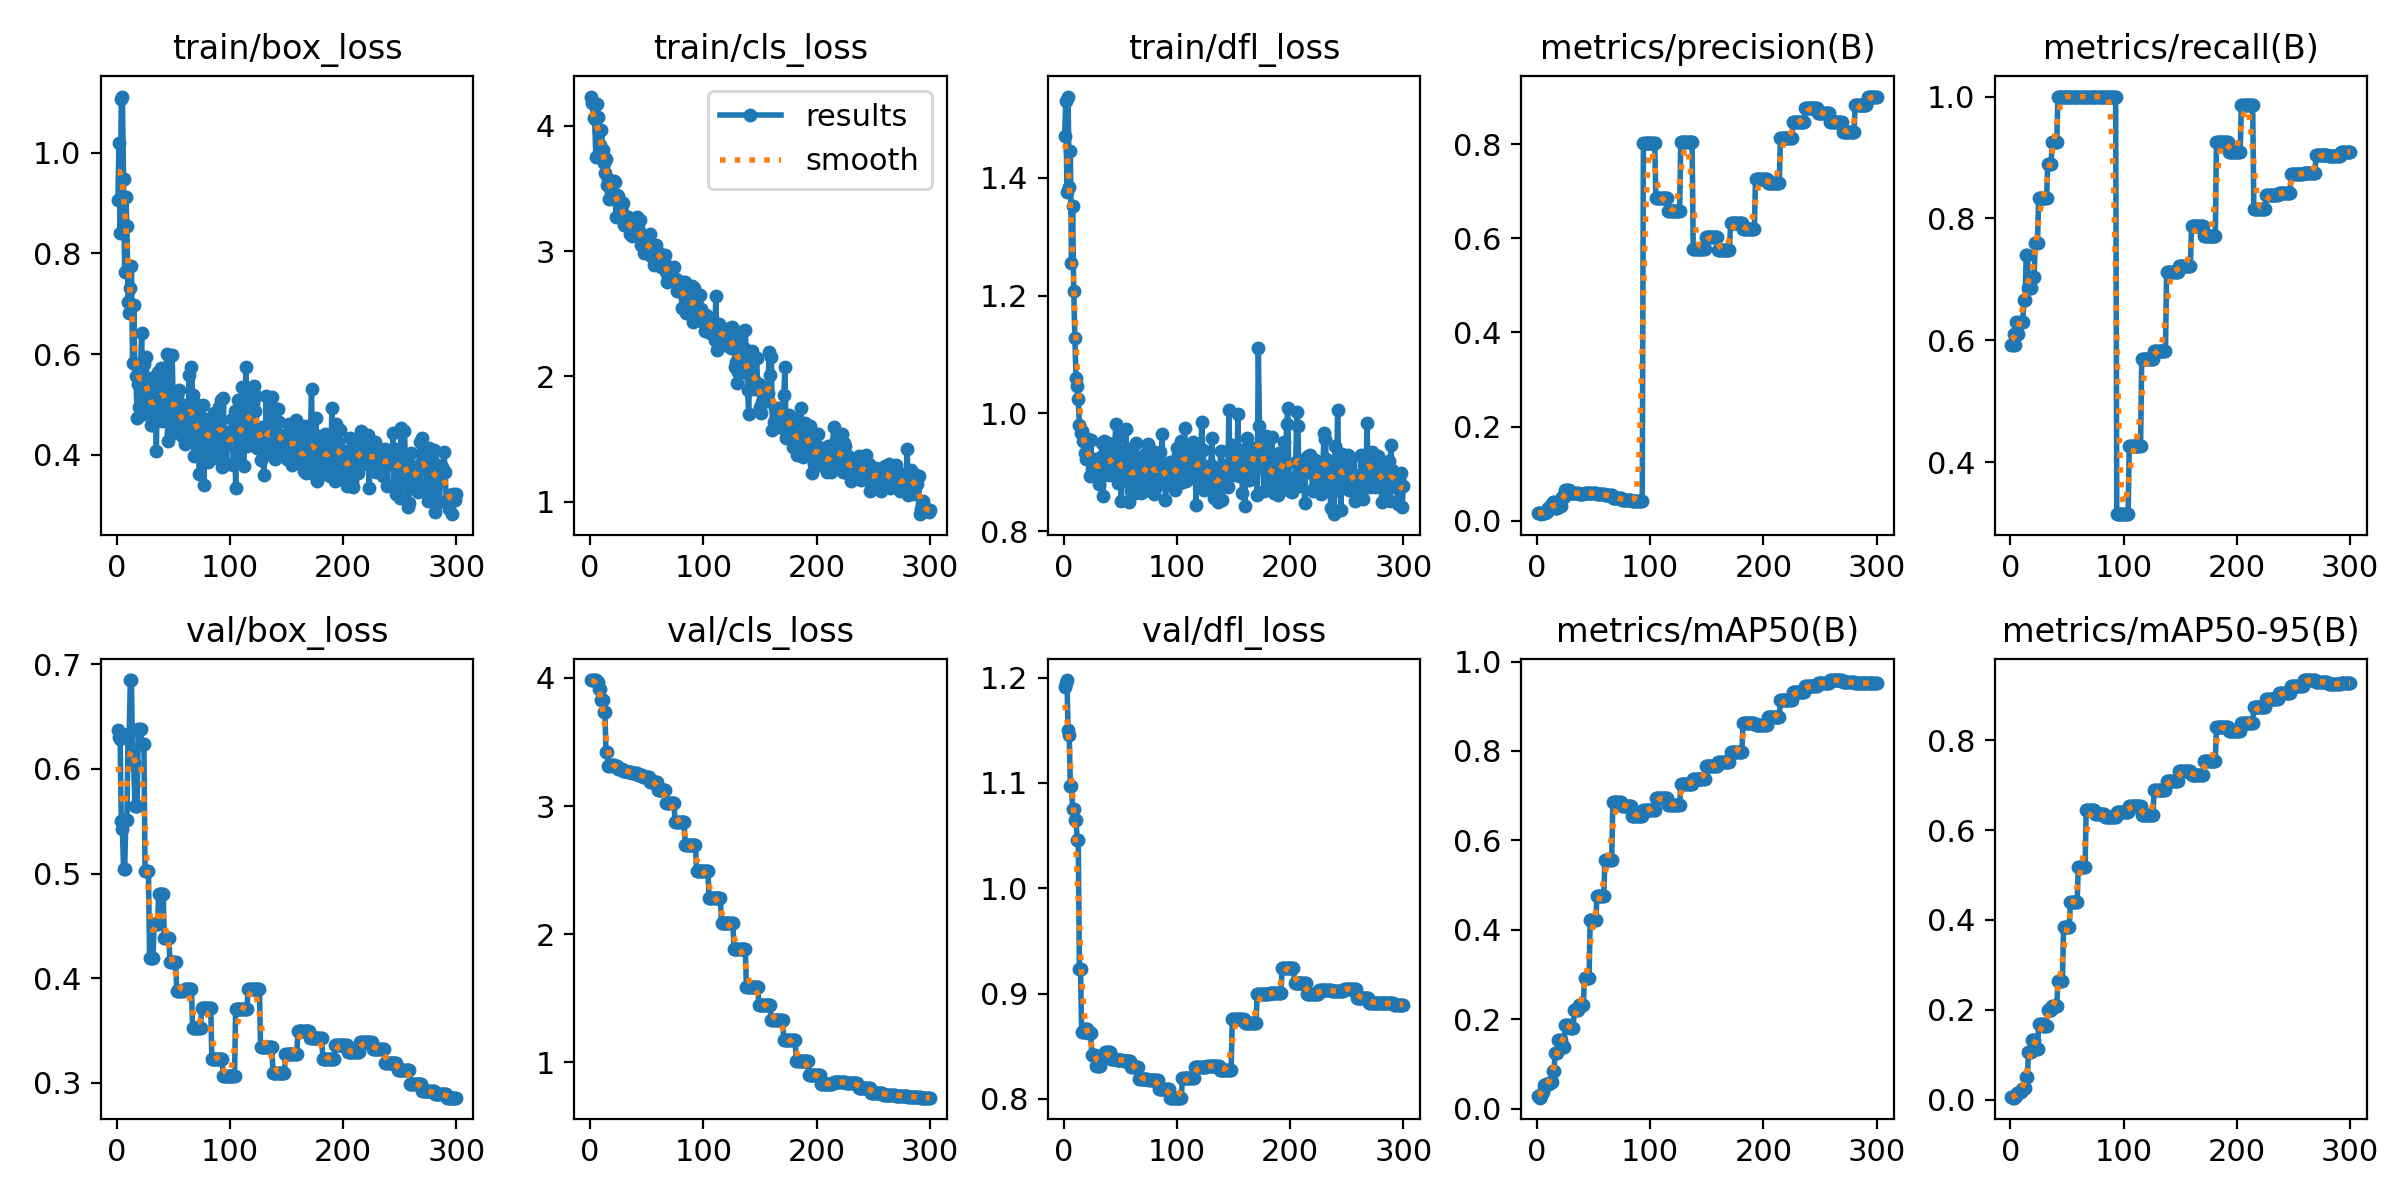

The table this chart was drawn from, first rows:
epoch, time, train/box_loss, train/cls_loss, train/dfl_loss, metrics/precision(B), metrics/recall(B), metrics/mAP50(B), metrics/mAP50-95(B), val/box_loss, val/cls_loss, val/dfl_loss, lr/pg0, lr/pg1, lr/pg2
1, 0.4451, 0.9068, 4.233, 1.471, 0.01745, 0.5926, 0.02918, 0.00507, 0.6373, 3.983, 1.191, 0, 0, 0
2, 0.6627, 1.02, 4.185, 1.53, 0.01673, 0.5926, 0.02533, 0.00433, 0.6303, 3.984, 1.195, 7.66462e-06, 7.66462e-06, 7.66462e-06
3, 0.8731, 0.8407, 4.06, 1.376, 0.01596, 0.6111, 0.02462, 0.00444, 0.6285, 3.982, 1.198, 1.52785e-05, 1.52785e-05, 1.52785e-05
4, 1.09, 1.107, 4.057, 1.538, 0.01394, 0.5926, 0.02841, 0.00628, 0.5502, 3.98, 1.15, 2.28416e-05, 2.28416e-05, 2.28416e-05
5, 1.451, 1.112, 3.752, 1.384, 0.01734, 0.6296, 0.03771, 0.00849, 0.543, 3.982, 1.145, 3.0354e-05, 3.0354e-05, 3.0354e-05
6, 1.749, 0.9474, 4.175, 1.446, 0.0163, 0.6111, 0.0525, 0.01368, 0.5045, 3.965, 1.098, 3.78156e-05, 3.78156e-05, 3.78156e-05
7, 2.029, 0.7636, 4.071, 1.255, 0.0163, 0.6111, 0.0525, 0.01368, 0.5045, 3.965, 1.098, 4.52264e-05, 4.52264e-05, 4.52264e-05
8, 2.323, 0.9127, 3.958, 1.351, 0.01874, 0.6296, 0.05592, 0.01806, 0.5511, 3.916, 1.076, 5.25865e-05, 5.25865e-05, 5.25865e-05
9, 2.591, 0.8552, 3.85, 1.208, 0.01874, 0.6296, 0.05592, 0.01806, 0.5511, 3.916, 1.076, 5.98959e-05, 5.98959e-05, 5.98959e-05
10, 2.945, 0.7039, 3.97, 1.128, 0.02774, 0.6296, 0.05542, 0.02281, 0.6333, 3.829, 1.065, 6.71545e-05, 6.71545e-05, 6.71545e-05
11, 3.28, 0.681, 3.805, 1.061, 0.02774, 0.6296, 0.05542, 0.02281, 0.6333, 3.829, 1.065, 7.43623e-05, 7.43623e-05, 7.43623e-05
12, 3.567, 0.7323, 3.705, 1.046, 0.03274, 0.6667, 0.05856, 0.02637, 0.6849, 3.738, 1.046, 8.15194e-05, 8.15194e-05, 8.15194e-05
13, 3.913, 0.7753, 3.623, 1.024, 0.03274, 0.6667, 0.05856, 0.02637, 0.6849, 3.738, 1.046, 8.86257e-05, 8.86257e-05, 8.86257e-05
14, 4.19, 0.5829, 3.738, 0.9801, 0.03981, 0.7407, 0.08321, 0.04979, 0.6052, 3.418, 0.9232, 9.56813e-05, 9.56813e-05, 9.56813e-05
15, 4.464, 0.698, 3.531, 0.9671, 0.03981, 0.7407, 0.08321, 0.04979, 0.6052, 3.418, 0.9232, 0.0001027, 0.0001027, 0.0001027
16, 4.741, 0.5797, 3.574, 0.9708, 0.0281, 0.6852, 0.1235, 0.1058, 0.5649, 3.311, 0.8634, 0.0001096, 0.0001096, 0.0001096
17, 5.001, 0.5576, 3.417, 0.9535, 0.0281, 0.6852, 0.1235, 0.1058, 0.5649, 3.311, 0.8634, 0.0001165, 0.0001165, 0.0001165
18, 5.27, 0.4739, 3.474, 0.9567, 0.0281, 0.6852, 0.1235, 0.1058, 0.5649, 3.311, 0.8634, 0.0001234, 0.0001234, 0.0001234
19, 5.56, 0.541, 3.47, 0.9324, 0.03216, 0.7037, 0.1537, 0.1322, 0.6378, 3.324, 0.8665, 0.0001302, 0.0001302, 0.0001302
20, 5.842, 0.4949, 3.414, 0.9228, 0.03216, 0.7037, 0.1537, 0.1322, 0.6378, 3.324, 0.8665, 0.0001369, 0.0001369, 0.0001369
21, 6.179, 0.5668, 3.557, 0.931, 0.03216, 0.7037, 0.1537, 0.1322, 0.6378, 3.324, 0.8665, 0.0001436, 0.0001436, 0.0001436
22, 6.525, 0.6429, 3.549, 0.9557, 0.05028, 0.7593, 0.1381, 0.1123, 0.6234, 3.31, 0.8623, 0.0001503, 0.0001503, 0.0001503
23, 6.786, 0.4816, 3.268, 0.8938, 0.05028, 0.7593, 0.1381, 0.1123, 0.6234, 3.31, 0.8623, 0.0001569, 0.0001569, 0.0001569
24, 7.05, 0.5812, 3.445, 0.9543, 0.05028, 0.7593, 0.1381, 0.1123, 0.6234, 3.31, 0.8623, 0.0001634, 0.0001634, 0.0001634
25, 7.331, 0.5524, 3.436, 0.9053, 0.06531, 0.8333, 0.1878, 0.1679, 0.5025, 3.287, 0.8417, 0.0001699, 0.0001699, 0.0001699
26, 7.593, 0.5939, 3.36, 0.9149, 0.06531, 0.8333, 0.1878, 0.1679, 0.5025, 3.287, 0.8417, 0.0001764, 0.0001764, 0.0001764
27, 7.857, 0.5322, 3.326, 0.9195, 0.06531, 0.8333, 0.1878, 0.1679, 0.5025, 3.287, 0.8417, 0.0001828, 0.0001828, 0.0001828
28, 8.123, 0.4987, 3.308, 0.9221, 0.06531, 0.8333, 0.1878, 0.1679, 0.5025, 3.287, 0.8417, 0.0001891, 0.0001891, 0.0001891
29, 8.455, 0.4915, 3.381, 0.8963, 0.05797, 0.8333, 0.1808, 0.1649, 0.419, 3.275, 0.831, 0.0001954, 0.0001954, 0.0001954
30, 8.724, 0.4593, 3.21, 0.9096, 0.05797, 0.8333, 0.1808, 0.1649, 0.419, 3.275, 0.831, 0.0002017, 0.0002017, 0.0002017
31, 8.992, 0.4587, 3.219, 0.8796, 0.05797, 0.8333, 0.1808, 0.1649, 0.419, 3.275, 0.831, 0.0002079, 0.0002079, 0.0002079
32, 9.255, 0.5292, 3.274, 0.9147, 0.05797, 0.8333, 0.1808, 0.1649, 0.419, 3.275, 0.831, 0.000214, 0.000214, 0.000214
33, 9.53, 0.5538, 3.274, 0.9254, 0.05897, 0.8889, 0.2217, 0.1984, 0.4516, 3.269, 0.8391, 0.0002201, 0.0002201, 0.0002201
34, 9.815, 0.5289, 3.194, 0.949, 0.05897, 0.8889, 0.2217, 0.1984, 0.4516, 3.269, 0.8391, 0.0002261, 0.0002261, 0.0002261
35, 10.09, 0.4084, 3.134, 0.8601, 0.05897, 0.8889, 0.2217, 0.1984, 0.4516, 3.269, 0.8391, 0.0002321, 0.0002321, 0.0002321
36, 10.41, 0.5641, 3.232, 0.9533, 0.05897, 0.8889, 0.2217, 0.1984, 0.4516, 3.269, 0.8391, 0.0002381, 0.0002381, 0.0002381
37, 10.7, 0.4856, 3.12, 0.9049, 0.05749, 0.9259, 0.2328, 0.2091, 0.4802, 3.26, 0.8445, 0.000244, 0.000244, 0.000244
38, 10.97, 0.5334, 3.224, 0.9126, 0.05749, 0.9259, 0.2328, 0.2091, 0.4802, 3.26, 0.8445, 0.0002498, 0.0002498, 0.0002498
39, 11.25, 0.5718, 3.178, 0.949, 0.05749, 0.9259, 0.2328, 0.2091, 0.4802, 3.26, 0.8445, 0.0002556, 0.0002556, 0.0002556
40, 11.52, 0.4678, 3.161, 0.8947, 0.05749, 0.9259, 0.2328, 0.2091, 0.4802, 3.26, 0.8445, 0.0002613, 0.0002613, 0.0002613
41, 11.8, 0.5452, 3.273, 0.9057, 0.05749, 0.9259, 0.2328, 0.2091, 0.4802, 3.26, 0.8445, 0.000267, 0.000267, 0.000267
42, 12.09, 0.5252, 3.186, 0.9253, 0.05845, 1, 0.2933, 0.2637, 0.4389, 3.245, 0.8378, 0.0002726, 0.0002726, 0.0002726
43, 12.46, 0.4864, 3.15, 0.9043, 0.05845, 1, 0.2933, 0.2637, 0.4389, 3.245, 0.8378, 0.0002782, 0.0002782, 0.0002782
44, 12.8, 0.5997, 3.251, 0.945, 0.05845, 1, 0.2933, 0.2637, 0.4389, 3.245, 0.8378, 0.0002837, 0.0002837, 0.0002837
45, 13.12, 0.4271, 3.047, 0.9144, 0.05845, 1, 0.2933, 0.2637, 0.4389, 3.245, 0.8378, 0.0002892, 0.0002892, 0.0002892
46, 13.4, 0.5087, 3.051, 0.9811, 0.05845, 1, 0.2933, 0.2637, 0.4389, 3.245, 0.8378, 0.0002947, 0.0002947, 0.0002947
47, 13.67, 0.4742, 3.107, 0.9163, 0.05889, 1, 0.4213, 0.3843, 0.4154, 3.225, 0.8374, 0.0003, 0.0003, 0.0003
48, 13.95, 0.4407, 2.981, 0.882, 0.05889, 1, 0.4213, 0.3843, 0.4154, 3.225, 0.8374, 0.0003054, 0.0003054, 0.0003054
49, 14.2, 0.5989, 3.094, 0.9603, 0.05889, 1, 0.4213, 0.3843, 0.4154, 3.225, 0.8374, 0.0003107, 0.0003107, 0.0003107
50, 14.48, 0.4737, 2.991, 0.9049, 0.05889, 1, 0.4213, 0.3843, 0.4154, 3.225, 0.8374, 0.0003159, 0.0003159, 0.0003159
51, 14.8, 0.5176, 3.068, 0.8511, 0.05889, 1, 0.4213, 0.3843, 0.4154, 3.225, 0.8374, 0.0003211, 0.0003211, 0.0003211
52, 15.06, 0.4913, 3.042, 0.9355, 0.05889, 1, 0.4213, 0.3843, 0.4154, 3.225, 0.8374, 0.0003262, 0.0003262, 0.0003262
53, 15.35, 0.518, 3.136, 0.8854, 0.05708, 1, 0.4749, 0.4388, 0.3881, 3.187, 0.8362, 0.0003313, 0.0003313, 0.0003313
54, 15.63, 0.4501, 2.961, 0.912, 0.05708, 1, 0.4749, 0.4388, 0.3881, 3.187, 0.8362, 0.0003363, 0.0003363, 0.0003363
55, 15.9, 0.5294, 3.033, 0.9742, 0.05708, 1, 0.4749, 0.4388, 0.3881, 3.187, 0.8362, 0.0003413, 0.0003413, 0.0003413
56, 16.18, 0.4447, 2.889, 0.888, 0.05708, 1, 0.4749, 0.4388, 0.3881, 3.187, 0.8362, 0.0003462, 0.0003462, 0.0003462
57, 16.46, 0.4947, 3.017, 0.9129, 0.05708, 1, 0.4749, 0.4388, 0.3881, 3.187, 0.8362, 0.0003511, 0.0003511, 0.0003511
58, 16.79, 0.4373, 3.05, 0.849, 0.05708, 1, 0.4749, 0.4388, 0.3881, 3.187, 0.8362, 0.0003559, 0.0003559, 0.0003559
59, 17.06, 0.5, 2.981, 0.9399, 0.05708, 1, 0.4749, 0.4388, 0.3881, 3.187, 0.8362, 0.0003607, 0.0003607, 0.0003607
60, 17.35, 0.4215, 2.996, 0.8676, 0.05383, 1, 0.5565, 0.5181, 0.3893, 3.124, 0.8307, 0.0003654, 0.0003654, 0.0003654
... 240 more rows
